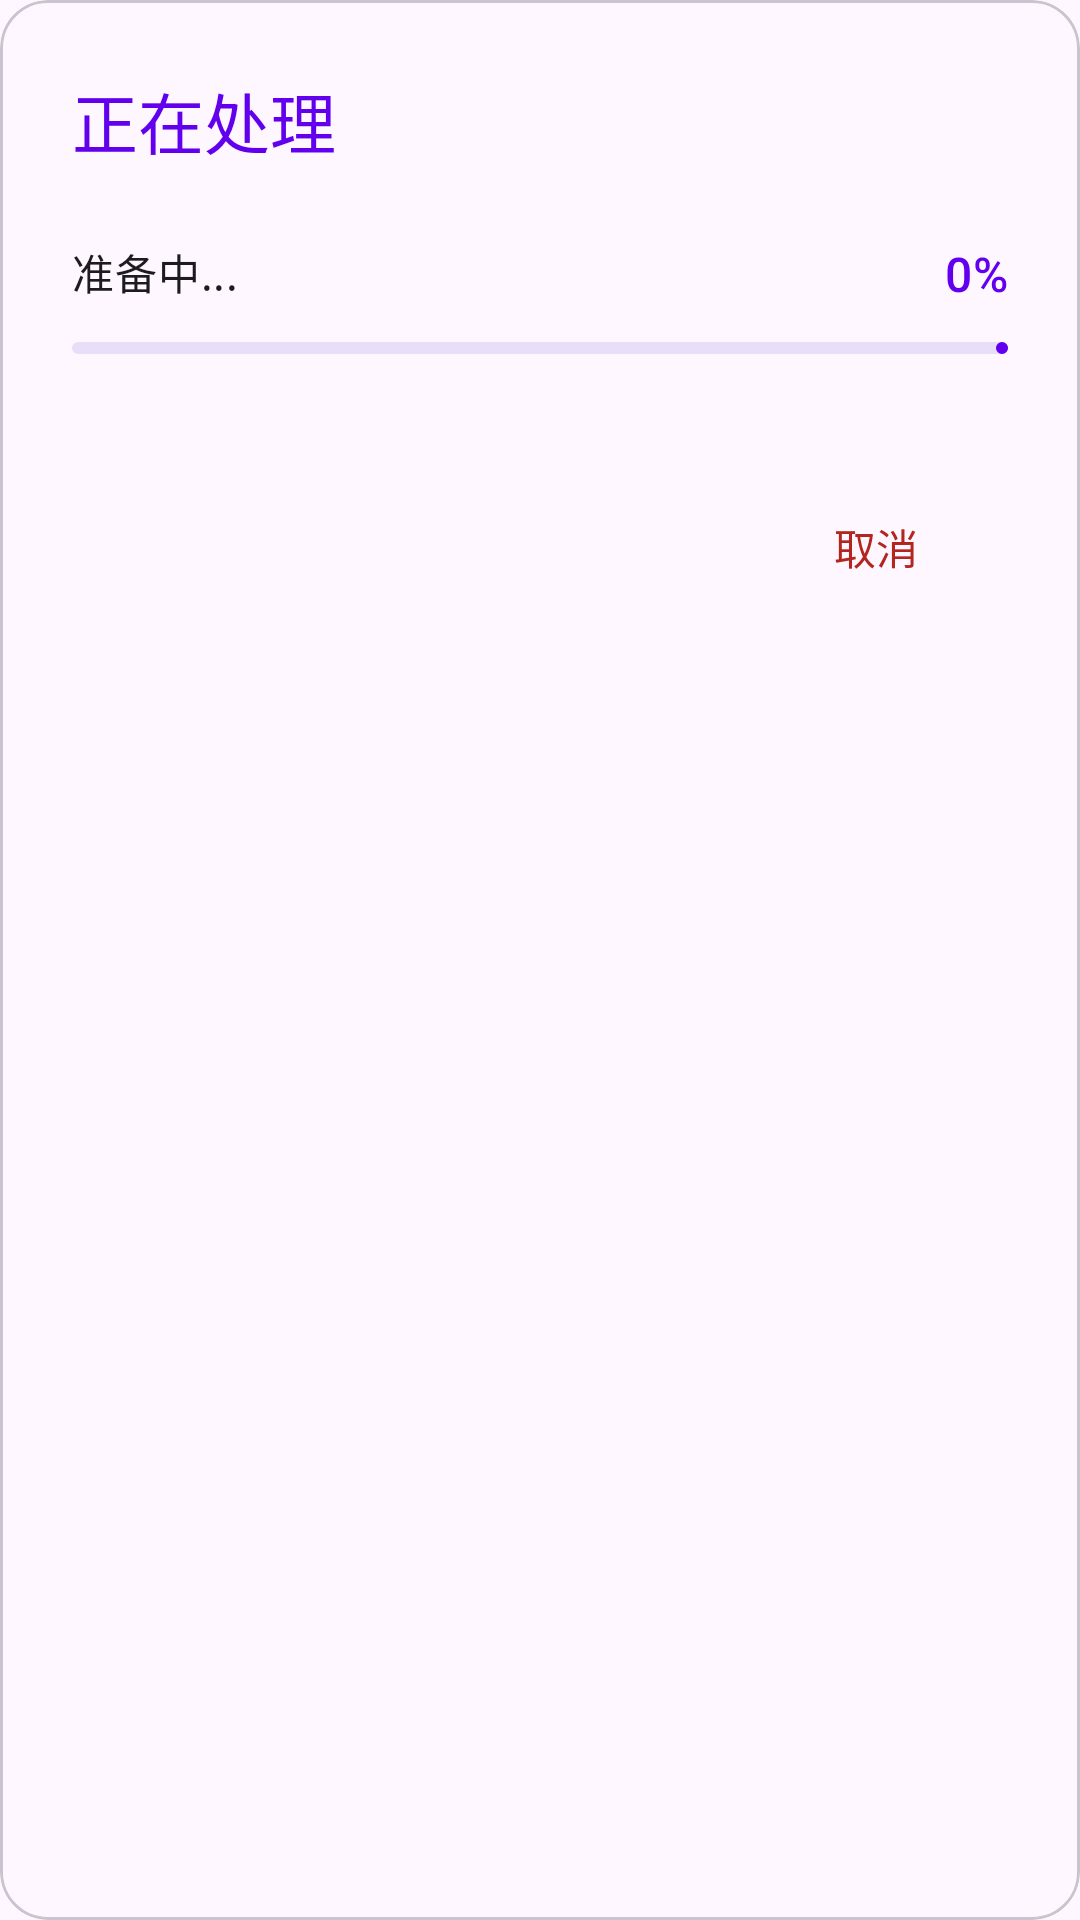

Write the Android layout XML for this screen, with the resource values it uses.
<!-- AndroidManifest.xml: application theme Theme.UnzipFile -->
<!-- res/layout/dialog_progress.xml -->
<?xml version="1.0" encoding="utf-8"?>
<com.google.android.material.card.MaterialCardView xmlns:android="http://schemas.android.com/apk/res/android"
    xmlns:app="http://schemas.android.com/apk/res-auto"
    android:layout_width="match_parent"
    android:layout_height="wrap_content"
    app:cardCornerRadius="16dp"
    app:cardElevation="0dp">

    <LinearLayout
        android:layout_width="match_parent"
        android:layout_height="wrap_content"
        android:orientation="vertical"
        android:padding="24dp">

        <TextView
            android:id="@+id/tvDialogTitle"
            android:layout_width="wrap_content"
            android:layout_height="wrap_content"
            android:text="正在处理"
            android:textAppearance="?attr/textAppearanceTitleLarge"
            android:textColor="?attr/colorPrimary"/>

        <RelativeLayout
            android:layout_width="match_parent"
            android:layout_height="wrap_content"
            android:layout_marginTop="24dp">
            
            <TextView
                android:id="@+id/tvDialogStatus"
                android:layout_width="wrap_content"
                android:layout_height="wrap_content"
                android:text="准备中..."
                android:textAppearance="?attr/textAppearanceBodyMedium" />

            <TextView
                android:id="@+id/tvDialogPercent"
                android:layout_width="wrap_content"
                android:layout_height="wrap_content"
                android:layout_alignParentEnd="true"
                android:text="0%"
                android:textAppearance="?attr/textAppearanceTitleMedium"
                android:textColor="?attr/colorPrimary" />
        </RelativeLayout>

        <com.google.android.material.progressindicator.LinearProgressIndicator
            android:id="@+id/dialogProgressIndicator"
            android:layout_width="match_parent"
            android:layout_height="wrap_content"
            android:layout_marginTop="12dp"
            app:trackCornerRadius="4dp"
            app:indicatorColor="?attr/colorPrimary" />

        <TextView
            android:id="@+id/tvDialogCurrentFile"
            android:layout_width="match_parent"
            android:layout_height="wrap_content"
            android:layout_marginTop="8dp"
            android:singleLine="true"
            android:ellipsize="middle"
            android:text=""
            android:textSize="12sp"
            android:textColor="?android:attr/textColorSecondary" />

        <com.google.android.material.button.MaterialButton
            android:id="@+id/btnDialogCancel"
            style="@style/Widget.Material3.Button.TextButton"
            android:layout_width="wrap_content"
            android:layout_height="wrap_content"
            android:layout_gravity="end"
            android:layout_marginTop="16dp"
            android:text="取消"
            android:textColor="?attr/colorError" />
            
    </LinearLayout>
</com.google.android.material.card.MaterialCardView>
<!-- resources referenced by this layout -->
<resources>
  <style name="Theme.UnzipFile" parent="Theme.Material3.DayNight">
          <item name="colorPrimary">@color/primary</item>
          <item name="colorSecondary">@color/secondary</item>
          <item name="android:statusBarColor">?attr/colorPrimaryVariant</item>
      </style>
  <color name="primary">#6200EE</color>
  <color name="secondary">#03DAC6</color>
</resources>
